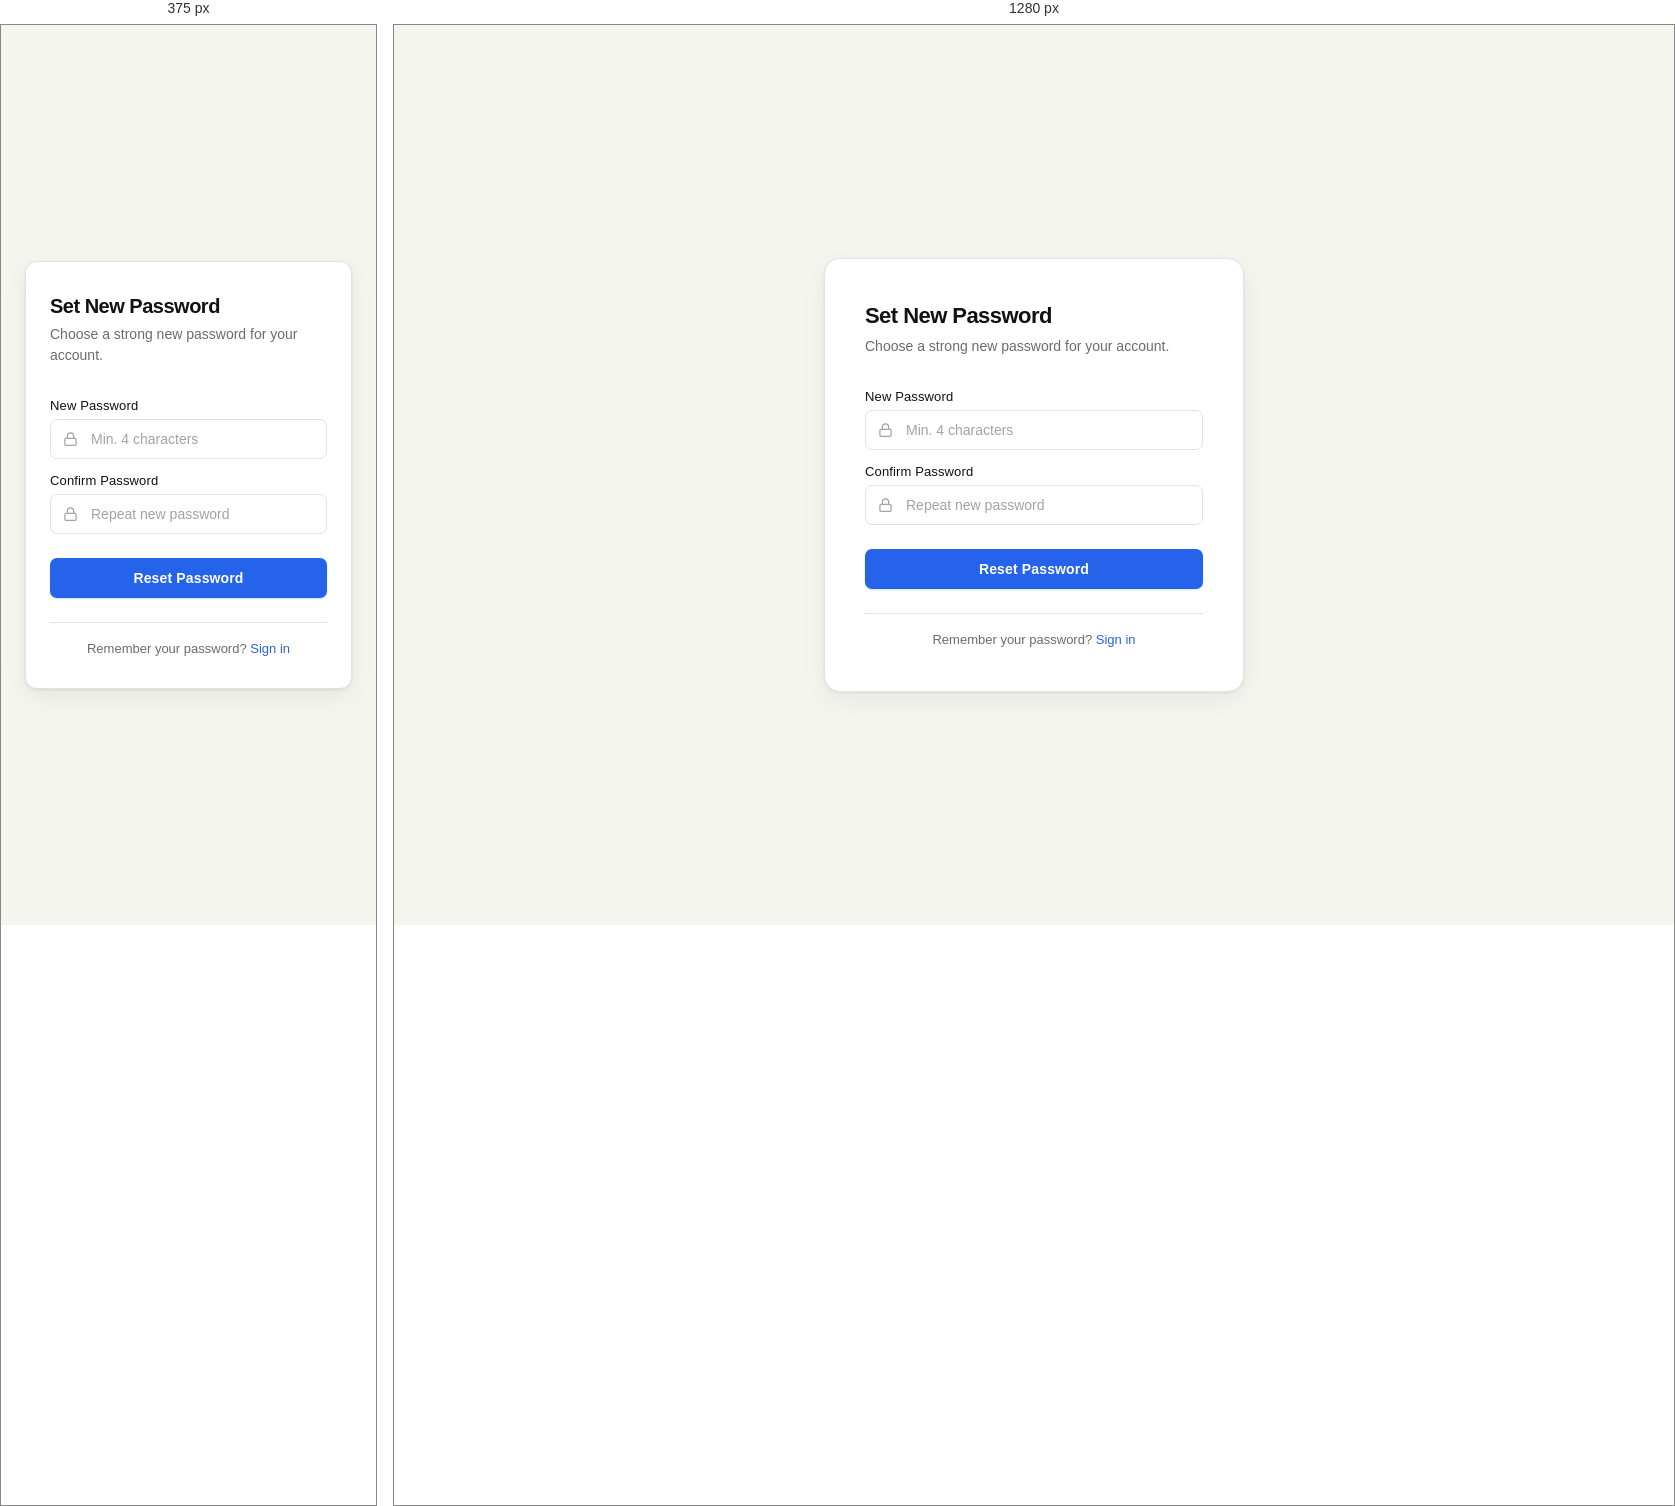
Rendered at 375 px and 1280 px, left to right.

<!-- file: reset-password.html -->
<!doctype html>
<html lang="en">
  <head>
    <meta charset="UTF-8" />
    <meta name="viewport" content="width=device-width, initial-scale=1.0" />
    <title>Reset Password</title>
    <link rel="stylesheet" href="./css/signin.css" />
  </head>
  <body>
    <form id="resetForm">
      <div class="form-header">
        <h1 class="form-title">Set New Password</h1>
        <p class="form-subtitle">Choose a strong new password for your account.</p>
      </div>

      <div id="formMessage" class="form-message" role="alert"></div>

      <div class="field-group">
        <label for="newPassword">New Password</label>
        <div class="input-wrap">
          <span class="input-icon">
            <svg width="15" height="15" fill="none" viewBox="0 0 24 24" stroke="currentColor" stroke-width="2">
              <rect x="3" y="11" width="18" height="11" rx="2" />
              <path d="M7 11V7a5 5 0 0 1 10 0v4" />
            </svg>
          </span>
          <input id="newPassword" required type="password" placeholder="Min. 4 characters" />
        </div>
      </div>

      <div class="field-group">
        <label for="confirmPassword">Confirm Password</label>
        <div class="input-wrap">
          <span class="input-icon">
            <svg width="15" height="15" fill="none" viewBox="0 0 24 24" stroke="currentColor" stroke-width="2">
              <rect x="3" y="11" width="18" height="11" rx="2" />
              <path d="M7 11V7a5 5 0 0 1 10 0v4" />
            </svg>
          </span>
          <input id="confirmPassword" required type="password" placeholder="Repeat new password" />
        </div>
      </div>

      <button id="submitResetBtn" type="submit">Reset Password</button>

      <div class="divider"></div>
      <p class="form-footer">
        Remember your password? <a href="./signin.html">Sign in</a>
      </p>
    </form>

    <script src="https://cdn.jsdelivr.net/npm/axios/dist/axios.min.js"></script>
    <script src="./js/reset-password.js"></script>
  </body>
</html>

/* @media block from css/signin.css */
@media (max-width: 480px) {
  #signinForm,
  #forgotForm,
  #resetForm {
    padding: 32px 24px;
    border-radius: 12px;
  }

  .form-title {
    font-size: 20px;
  }
}